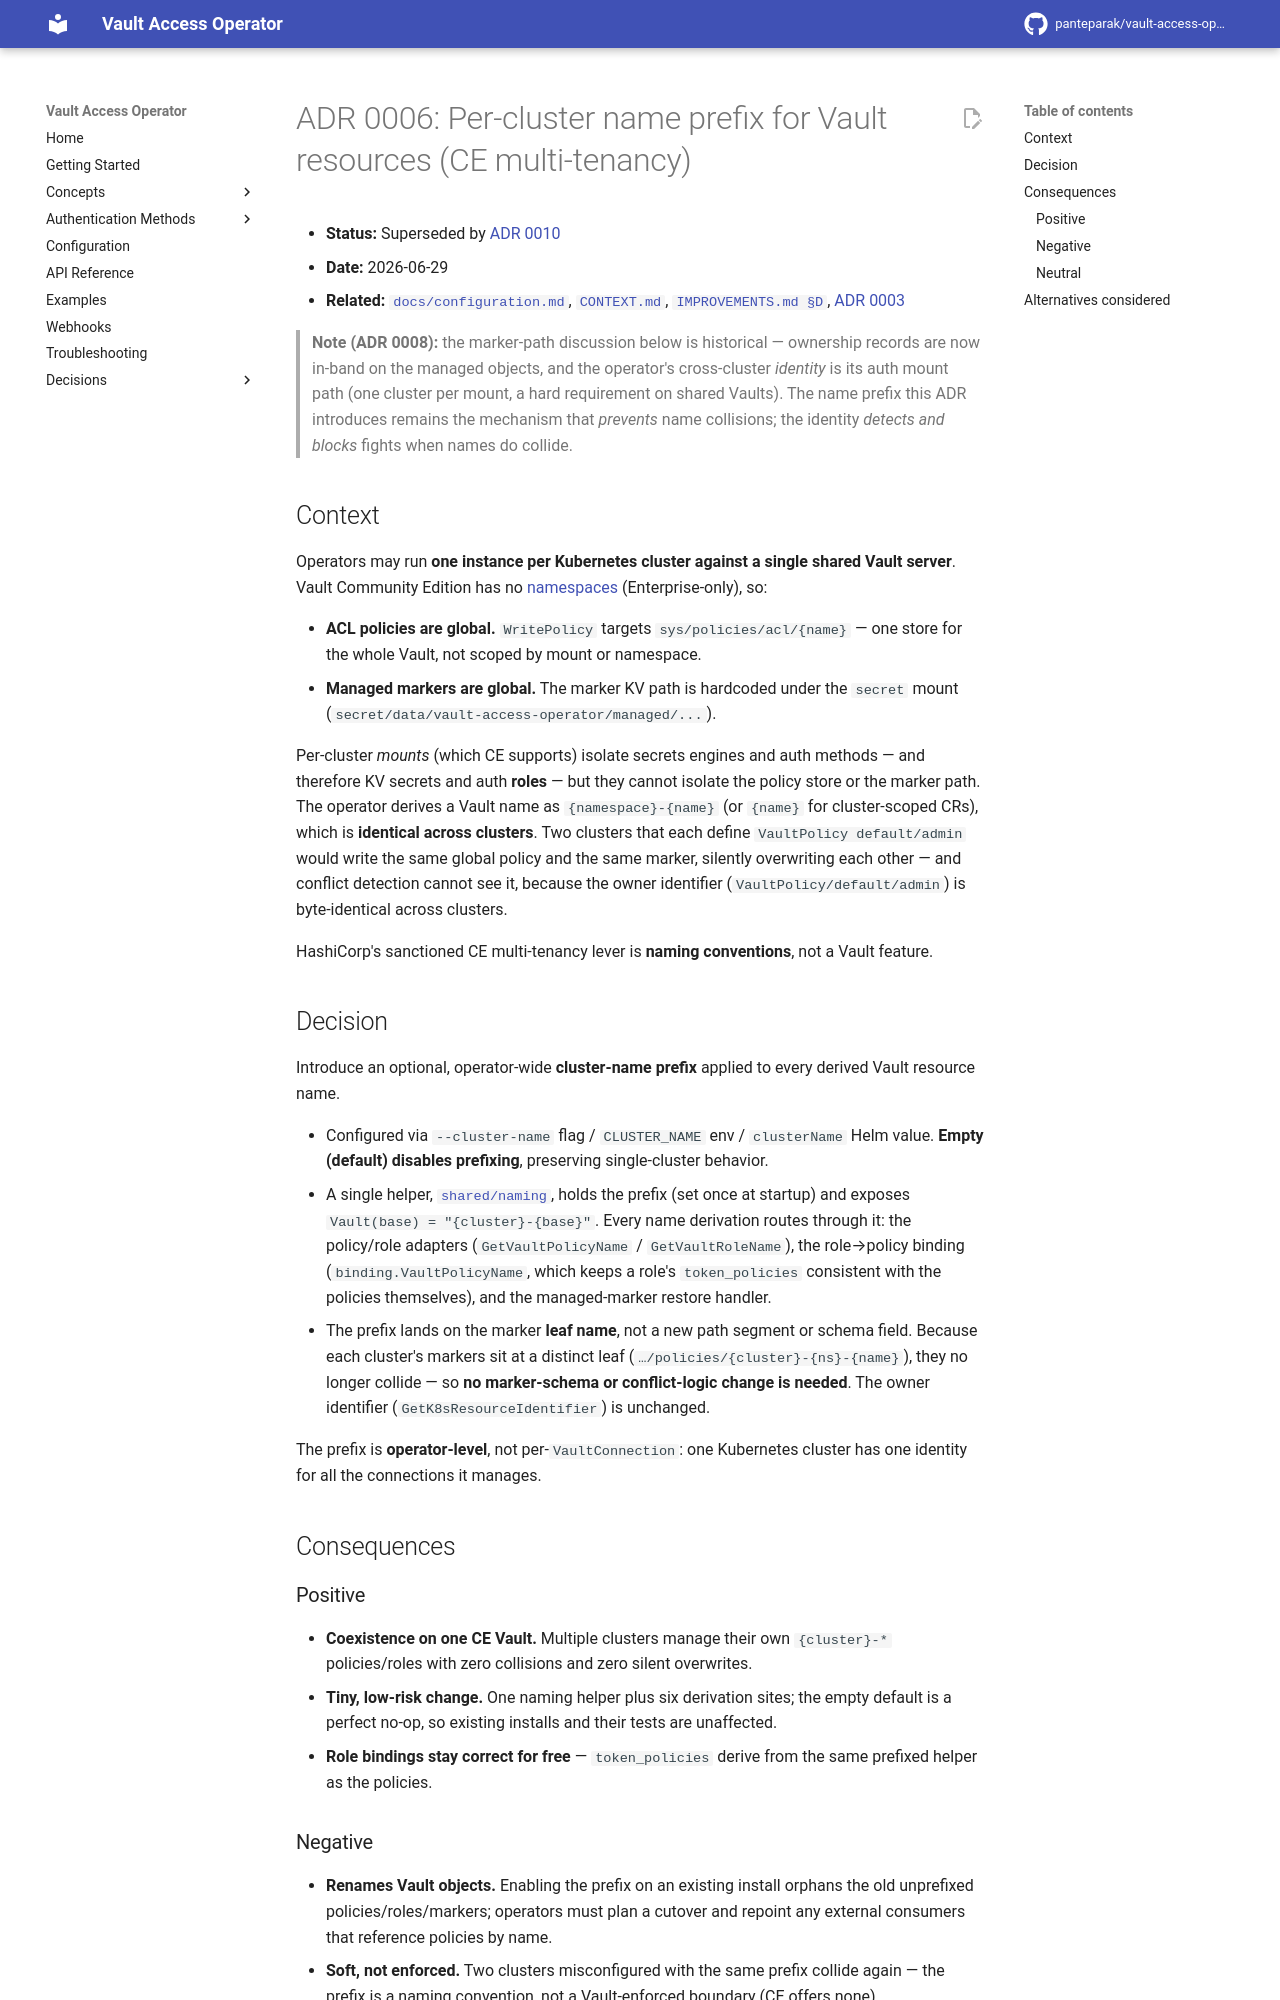

repository: panteparak/vault-access-operator · page: adr/0006-cluster-name-prefix/index.html · generator: mkdocs

# ADR 0006: Per-cluster name prefix for Vault resources (CE multi-tenancy)

- **Status:** Superseded by [ADR 0010](0010-structured-vault-names-and-recorded-name-authority.md)
- **Date:** 2026-06-29
- **Related:** [`docs/configuration.md`](../configuration.md#sharing-one-vault-across-clusters), [`CONTEXT.md`](../internal/CONTEXT.md#managed-marker), [`IMPROVEMENTS.md §D`](../internal/IMPROVEMENTS.md), [ADR 0003](0003-two-level-drift-and-conflict-config.md)

> **Note (ADR 0008):** the marker-path discussion below is historical — ownership records are now in-band on the managed objects, and the operator's cross-cluster *identity* is its auth mount path (one cluster per mount, a hard requirement on shared Vaults). The name prefix this ADR introduces remains the mechanism that *prevents* name collisions; the identity *detects and blocks* fights when names do collide.

## Context

Operators may run **one instance per Kubernetes cluster against a single shared Vault server**. Vault Community Edition has no [namespaces](https://developer.hashicorp.com/vault/docs/enterprise/namespaces) (Enterprise-only), so:

- **ACL policies are global.** `WritePolicy` targets `sys/policies/acl/{name}` — one store for the whole Vault, not scoped by mount or namespace.
- **Managed markers are global.** The marker KV path is hardcoded under the `secret` mount (`secret/data/vault-access-operator/managed/...`).

Per-cluster *mounts* (which CE supports) isolate secrets engines and auth methods — and therefore KV secrets and auth **roles** — but they cannot isolate the policy store or the marker path. The operator derives a Vault name as `{namespace}-{name}` (or `{name}` for cluster-scoped CRs), which is **identical across clusters**. Two clusters that each define `VaultPolicy default/admin` would write the same global policy and the same marker, silently overwriting each other — and conflict detection cannot see it, because the owner identifier (`VaultPolicy/default/admin`) is byte-identical across clusters.

HashiCorp's sanctioned CE multi-tenancy lever is **naming conventions**, not a Vault feature.

## Decision

Introduce an optional, operator-wide **cluster-name prefix** applied to every derived Vault resource name.

- Configured via `--cluster-name` flag / `CLUSTER_NAME` env / `clusterName` Helm value. **Empty (default) disables prefixing**, preserving single-cluster behavior.
- A single helper, [`shared/naming`](../../shared/naming/naming.go), holds the prefix (set once at startup) and exposes `Vault(base) = "{cluster}-{base}"`. Every name derivation routes through it: the policy/role adapters (`GetVaultPolicyName` / `GetVaultRoleName`), the role→policy binding (`binding.VaultPolicyName`, which keeps a role's `token_policies` consistent with the policies themselves), and the managed-marker restore handler.
- The prefix lands on the marker **leaf name**, not a new path segment or schema field. Because each cluster's markers sit at a distinct leaf (`…/policies/{cluster}-{ns}-{name}`), they no longer collide — so **no marker-schema or conflict-logic change is needed**. The owner identifier (`GetK8sResourceIdentifier`) is unchanged.

The prefix is **operator-level**, not per-`VaultConnection`: one Kubernetes cluster has one identity for all the connections it manages.

## Consequences

### Positive

- **Coexistence on one CE Vault.** Multiple clusters manage their own `{cluster}-*` policies/roles with zero collisions and zero silent overwrites.
- **Tiny, low-risk change.** One naming helper plus six derivation sites; the empty default is a perfect no-op, so existing installs and their tests are unaffected.
- **Role bindings stay correct for free** — `token_policies` derive from the same prefixed helper as the policies.
